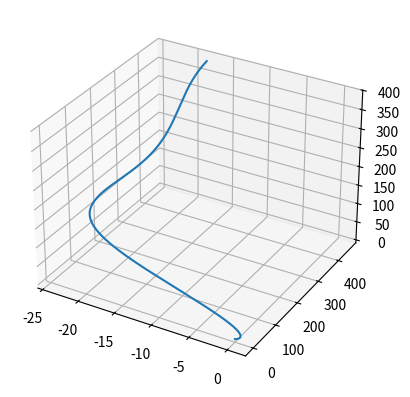

Here is the Python script that generated this plot: (Note: this script raises an exception after producing the figure.)
import numpy as np
import matplotlib.pyplot as plt
from matplotlib.animation import FuncAnimation
from scipy.spatial.transform import Rotation as R
v=[np.array([0,0,0])] #Velocity in x,y,z
s=[[0,0,0]] #Displacement in x,y,z
sx=[0]
sy=[0]
sz=[0]
a=[[0,0,0]]
w=[np.array([0,0,0])] #Angular velocity in x,y,z, from gyroscope
sy_lab=[]
sxz_lab=[]
theta=[[0,0,0]]
ta=[0] #t at each accelerometer reading
tg=[0] #t at each gyroscope reading
#theta is the angular displacement from the respective axis in radians

def account_for_g(ax0,ay0,az0): #Accounts for gravatational acceleration on Earth
    g_abs=np.sqrt(ax0**2+ay0**2+az0**2)
    if g_abs>=10.8 or g_abs<=8.8:
        print('Warning: Inaccurate accelerometer reading for g (',round(g_abs,2),')')
    return [ax0,ay0,az0]

def rotation(omega,t):
    #Updates rotation based on gyroscope reading
    w.append(omega)
    theta.append((theta[-1]+0.5*(w[-1]+w[-2])*(t-tg[-1]))%(2*np.pi)) #Integrates rotation vector from angular velocity (gyroscope reading)
     

def motion(ax,ay,az,t): 
    #Updates motion based on accelerometer reading
    #(t-ta[-1]) is the change in t from last accelerometer reading

    #Accounts for change in axis due to rotation
    r=R.from_rotvec(np.array(theta[-1]))
    r_inv=r.inv()
    a_true=r_inv.apply(np.array([ax,ay,az]))
    a_true-=g
    a.append(a_true)

    #Integrating acceleration and velocity along original axises, using trapezoidal rule
    v.append(0.5*(a[-1]+a[-2])*(t-ta[-1])+v[-1])
    s.append(0.5*(v[-1]+v[-2])*(t-ta[-1])+s[-1])
    sx.append(s[-1][0])
    sy.append(s[-1][1])
    sz.append(s[-1][2])
    
def calculate_lab_motion(g):
    down_direction=g/np.linalg.norm(g)
    for i in s:
        sy_lab.append(np.dot(i,down_direction))
        sxz_lab.append(np.linalg.norm(np.cross(i,down_direction)))

#Dummy data
for i in range(1000):
    if i==0:
        g=np.array(account_for_g(0,-6.94,-6.94))
    rotation(np.array([np.pi/30,np.pi/3,np.pi/25]),i/100)
    motion(3,1,5,i/100)
    ta.append(i/100)
    tg.append(i/100)

calculate_lab_motion(g)
# plt.subplot(2,2,1)
# plt.plot(ta,s)
# plt.xlabel('t/s',fontsize=18)
# plt.ylabel('Displacement in accelerometer axises at t=0/ m',fontsize=10)

# plt.subplot(2,2,2)
# plt.plot(ta,sy_lab)
# plt.xlabel('t/s',fontsize=18)
# plt.ylabel('Vertical Displacement/ m',fontsize=15)

# plt.subplot(2,2,3)
# plt.plot(ta,sxz_lab)
# plt.xlabel('t/s',fontsize=18)
# plt.ylabel('Horizontal Displacement/ m',fontsize=15)

# plt.subplot(2,2,4)
# rotvec=[]
# for i in theta:
#     if np.linalg.norm(i)==0:
#         rotvec.append([0,0,0])
#         continue
#     rotvec.append(i/np.linalg.norm(i))
# plt.plot(tg,rotvec)
# plt.xlabel('t/s',fontsize=18)
# plt.ylabel('Rotation Vector Elements',fontsize=15)
# plt.show()

# ax=plt.axes(projection='3d')
# ax.plot3D(sx,sy,sz)
# print(s[-1][0]-sx[-1])
# plt.show()

# fig=plt.figure()
# ax = fig.add_subplot(projection='3d')
# ax.set_xlim3d((0, np.max(sx) + np.ptp(sx)*0.05))
# ax.set_ylim3d((np.min(sy) - np.ptp(sy)*0.05, np.max(sy) + np.ptp(sy)*0.05))
# ax.set_zlim3d((np.min(sz) - np.ptp(sz)*0.05, np.max(sz) + np.ptp(sz)*0.05))
# line, = ax.plot([], [], lw=2)
# point, = ax.plot([], [], 'ro')

# def init():
#   line.set_data([], [])
#   point.set_data([], [])
#   return line, point

# def update(frame):
#   line.set_data(sx[:frame], sy[:frame], sz[:frame])
#   point.set_data(sx[frame], sy[frame],sz[:frame])
#   return line, point
# N=100
# # data = np.array(list(gen(N))).T
# ani = FuncAnimation(fig, update, N, frames=len(sx), interval=10000/N, blit=False)
# plt.show()

fig = plt.figure()
ax = fig.add_subplot(111, projection='3d')
line, = ax.plot(sx, sy, sz)
def update(num, x, y, z, line):
    line.set_data(x[:num], y[:num])
    line.set_3d_properties(z[:num])
    return line,
ani = FuncAnimation(fig, update, frames=len(t), fargs=[x, y, z, line], interval=100)
plt.show()
